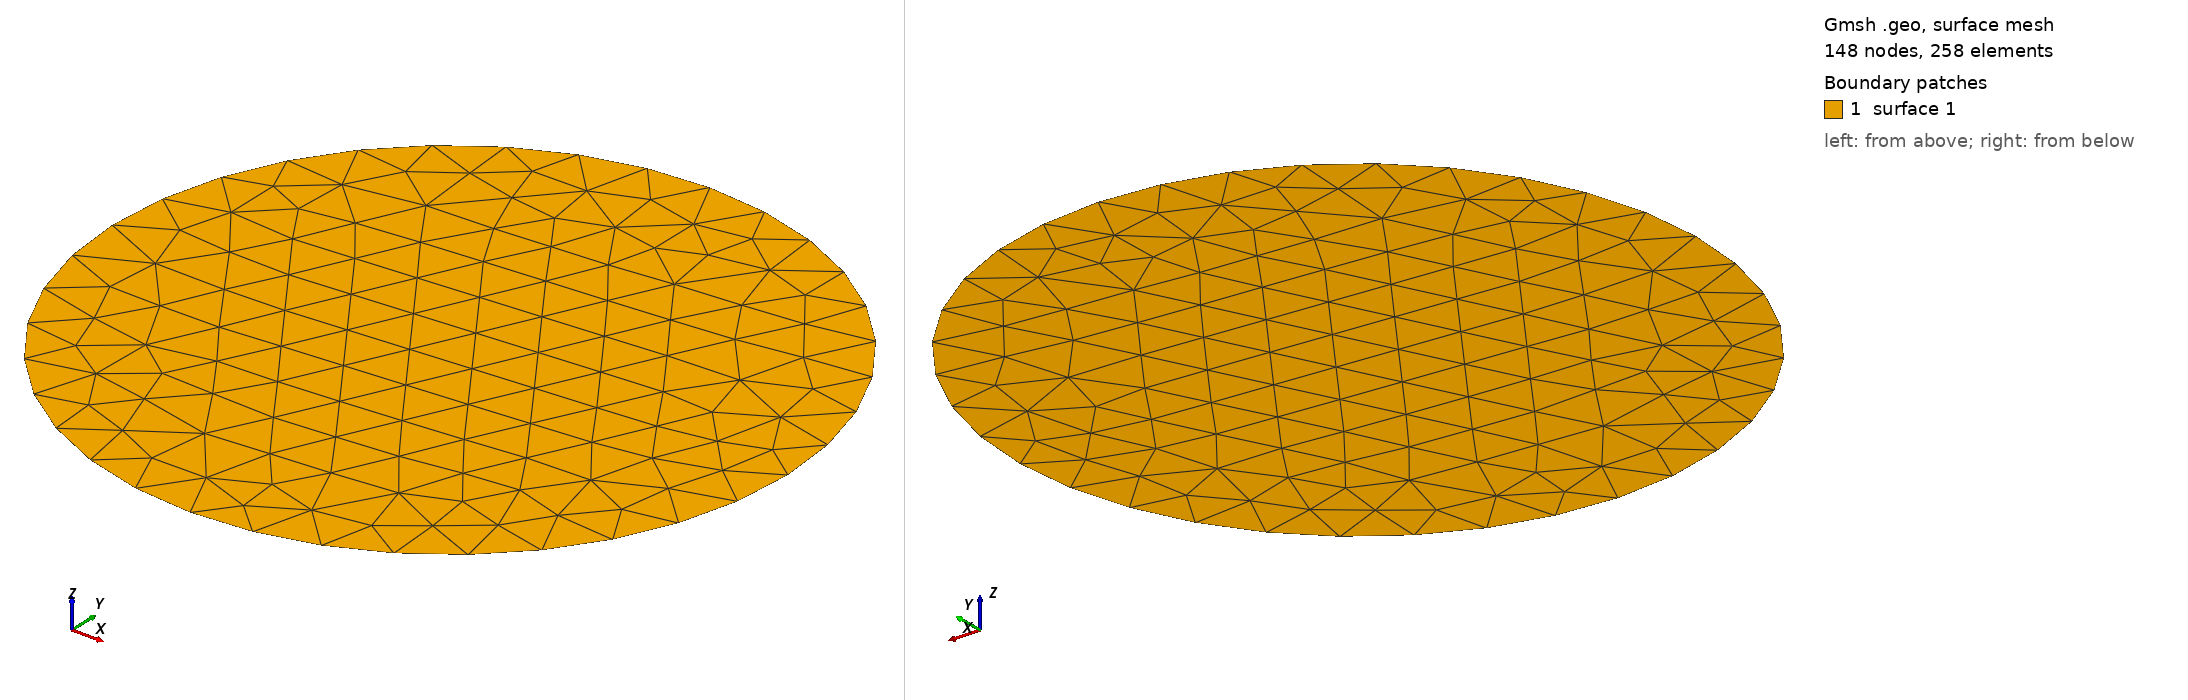

Gmsh geometry script, surface-meshed: 148 nodes, 258 surface elements. Boundary patches (legend numbers): 1 surface 1. Left view from above one corner, right view from below the opposite corner. The script declares no physical surfaces, so the legend lists its geometric surfaces. The drawing asked Gmsh for element sizes between 1% and 20% of the model's largest extent; the script's own settings can give other sizes.

=== circle_36.geo (drawn) ===
Point(1) = { 1.0, 0.0, 0, 1.0};
Point(2) = { 0.984807753012208, 0.17364817766693033, 0, 1.0};
Point(3) = { 0.9396926207859084, 0.3420201433256687, 0, 1.0};
Point(4) = { 0.8660254037844387, 0.49999999999999994, 0, 1.0};
Point(5) = { 0.766044443118978, 0.6427876096865393, 0, 1.0};
Point(6) = { 0.6427876096865394, 0.766044443118978, 0, 1.0};
Point(7) = { 0.5000000000000001, 0.8660254037844386, 0, 1.0};
Point(8) = { 0.3420201433256688, 0.9396926207859083, 0, 1.0};
Point(9) = { 0.17364817766693041, 0.984807753012208, 0, 1.0};
Point(10) = { 6.123233995736766e-17, 1.0, 0, 1.0};
Point(11) = { -0.1736481776669303, 0.984807753012208, 0, 1.0};
Point(12) = { -0.3420201433256685, 0.9396926207859084, 0, 1.0};
Point(13) = { -0.4999999999999998, 0.8660254037844387, 0, 1.0};
Point(14) = { -0.6427876096865394, 0.766044443118978, 0, 1.0};
Point(15) = { -0.7660444431189779, 0.6427876096865395, 0, 1.0};
Point(16) = { -0.8660254037844385, 0.5000000000000003, 0, 1.0};
Point(17) = { -0.9396926207859083, 0.3420201433256689, 0, 1.0};
Point(18) = { -0.984807753012208, 0.17364817766693028, 0, 1.0};
Point(19) = { -1.0, 1.2246467991473532e-16, 0, 1.0};
Point(20) = { -0.9848077530122081, -0.17364817766693003, 0, 1.0};
Point(21) = { -0.9396926207859084, -0.34202014332566866, 0, 1.0};
Point(22) = { -0.8660254037844386, -0.5000000000000001, 0, 1.0};
Point(23) = { -0.7660444431189783, -0.6427876096865389, 0, 1.0};
Point(24) = { -0.6427876096865395, -0.7660444431189779, 0, 1.0};
Point(25) = { -0.5000000000000004, -0.8660254037844384, 0, 1.0};
Point(26) = { -0.34202014332566855, -0.9396926207859084, 0, 1.0};
Point(27) = { -0.17364817766693033, -0.984807753012208, 0, 1.0};
Point(28) = { -1.8369701987210297e-16, -1.0, 0, 1.0};
Point(29) = { 0.17364817766692997, -0.9848077530122081, 0, 1.0};
Point(30) = { 0.342020143325669, -0.9396926207859083, 0, 1.0};
Point(31) = { 0.49999999999999933, -0.866025403784439, 0, 1.0};
Point(32) = { 0.6427876096865393, -0.7660444431189781, 0, 1.0};
Point(33) = { 0.7660444431189778, -0.6427876096865396, 0, 1.0};
Point(34) = { 0.8660254037844388, -0.49999999999999967, 0, 1.0};
Point(35) = { 0.9396926207859084, -0.3420201433256686, 0, 1.0};
Point(36) = { 0.984807753012208, -0.1736481776669304, 0, 1.0};
Line(1) = {1, 2};
Line(2) = {2, 3};
Line(3) = {3, 4};
Line(4) = {4, 5};
Line(5) = {5, 6};
Line(6) = {6, 7};
Line(7) = {7, 8};
Line(8) = {8, 9};
Line(9) = {9, 10};
Line(10) = {10, 11};
Line(11) = {11, 12};
Line(12) = {12, 13};
Line(13) = {13, 14};
Line(14) = {14, 15};
Line(15) = {15, 16};
Line(16) = {16, 17};
Line(17) = {17, 18};
Line(18) = {18, 19};
Line(19) = {19, 20};
Line(20) = {20, 21};
Line(21) = {21, 22};
Line(22) = {22, 23};
Line(23) = {23, 24};
Line(24) = {24, 25};
Line(25) = {25, 26};
Line(26) = {26, 27};
Line(27) = {27, 28};
Line(28) = {28, 29};
Line(29) = {29, 30};
Line(30) = {30, 31};
Line(31) = {31, 32};
Line(32) = {32, 33};
Line(33) = {33, 34};
Line(34) = {34, 35};
Line(35) = {35, 36};
Line(36) = {36, 1};
Line Loop(1) = {1, 2, 3, 4, 5, 6, 7, 8, 9, 10, 11, 12, 13, 14, 15, 16, 17, 18, 19, 20, 21, 22, 23, 24, 25, 26, 27, 28, 29, 30, 31, 32, 33, 34, 35, 36};
Plane Surface(1) = {1};
